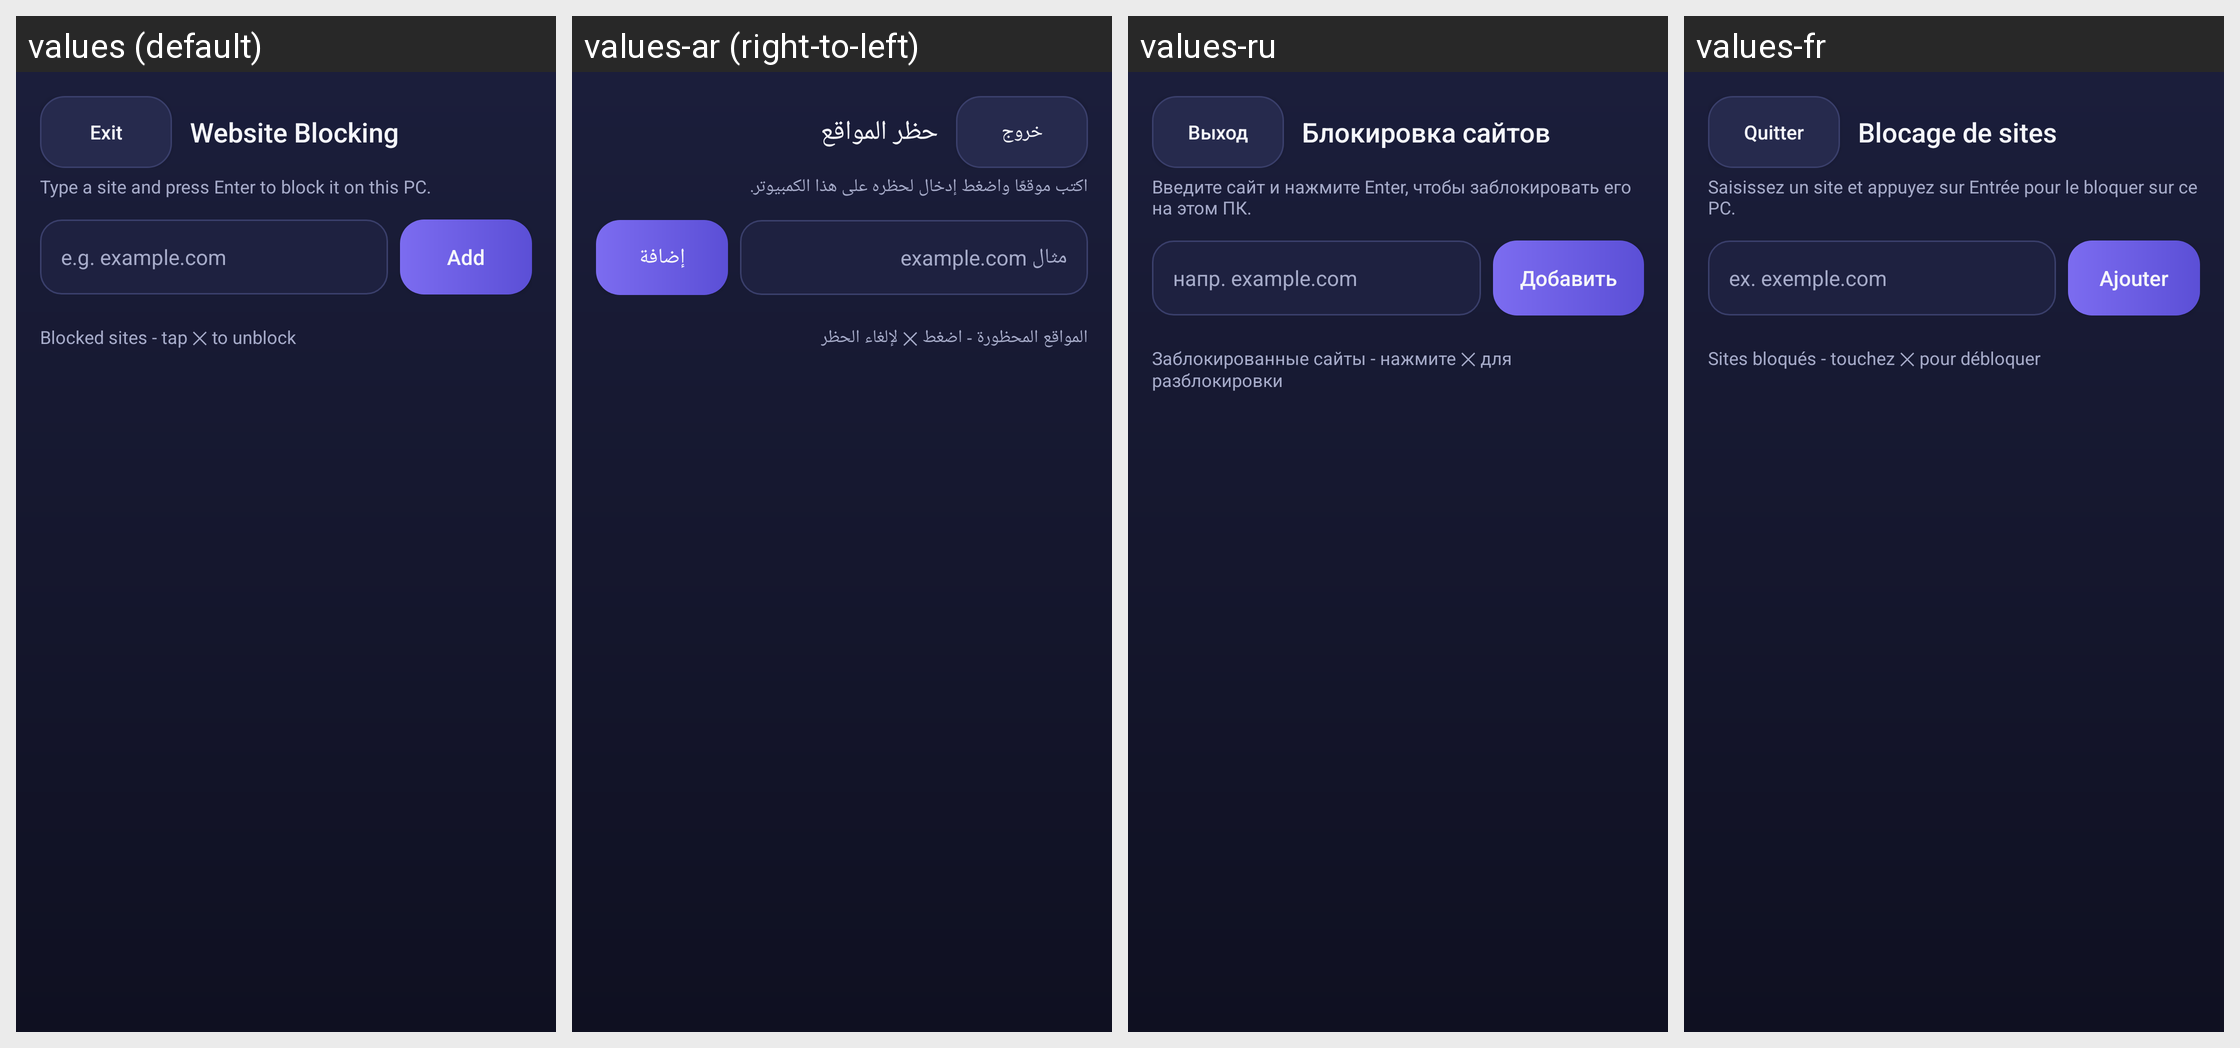

The Android screen above is rendered under several locales of the same app. Produce the string resources it draws, with the default and per-locale values.
Android screen res/layout/activity_sites.xml rendered under 4 locales, left to right: values (default), values-ar (right-to-left), values-ru, values-fr. Device: Nexus 5 (rendered at 1080×1920; each locale shown at half size, 540×960, under a caption strip naming it); theme Theme.App.
Other locales in the repository, not shown: values-de, values-es, values-pt, values-tr.
Strings drawn on this screen, with the default value and each locale's value (text and hints the layout hard-codes, and strings that could not be matched under every locale, appear in the picture but are not listed):

btn_exit
  values: Exit
  values-ar: خروج
  values-ru: Выход
  values-fr: Quitter

title_sites
  values: Website Blocking
  values-ar: حظر المواقع
  values-ru: Блокировка сайтов
  values-fr: Blocage de sites

sites_hint
  values: Type a site and press Enter to block it on this PC.
  values-ar: اكتب موقعًا واضغط إدخال لحظره على هذا الكمبيوتر.
  values-ru: Введите сайт и нажмите Enter, чтобы заблокировать его на этом ПК.
  values-fr: Saisissez un site et appuyez sur Entrée pour le bloquer sur ce PC.

hint_site
  values: e.g. example.com
  values-ar: مثال example.com
  values-ru: напр. example.com
  values-fr: ex. exemple.com

btn_add
  values: Add
  values-ar: إضافة
  values-ru: Добавить
  values-fr: Ajouter

blocked_sites_hint
  values: Blocked sites - tap ✕ to unblock
  values-ar: المواقع المحظورة - اضغط ✕ لإلغاء الحظر
  values-ru: Заблокированные сайты - нажмите ✕ для разблокировки
  values-fr: Sites bloqués - touchez ✕ pour débloquer
